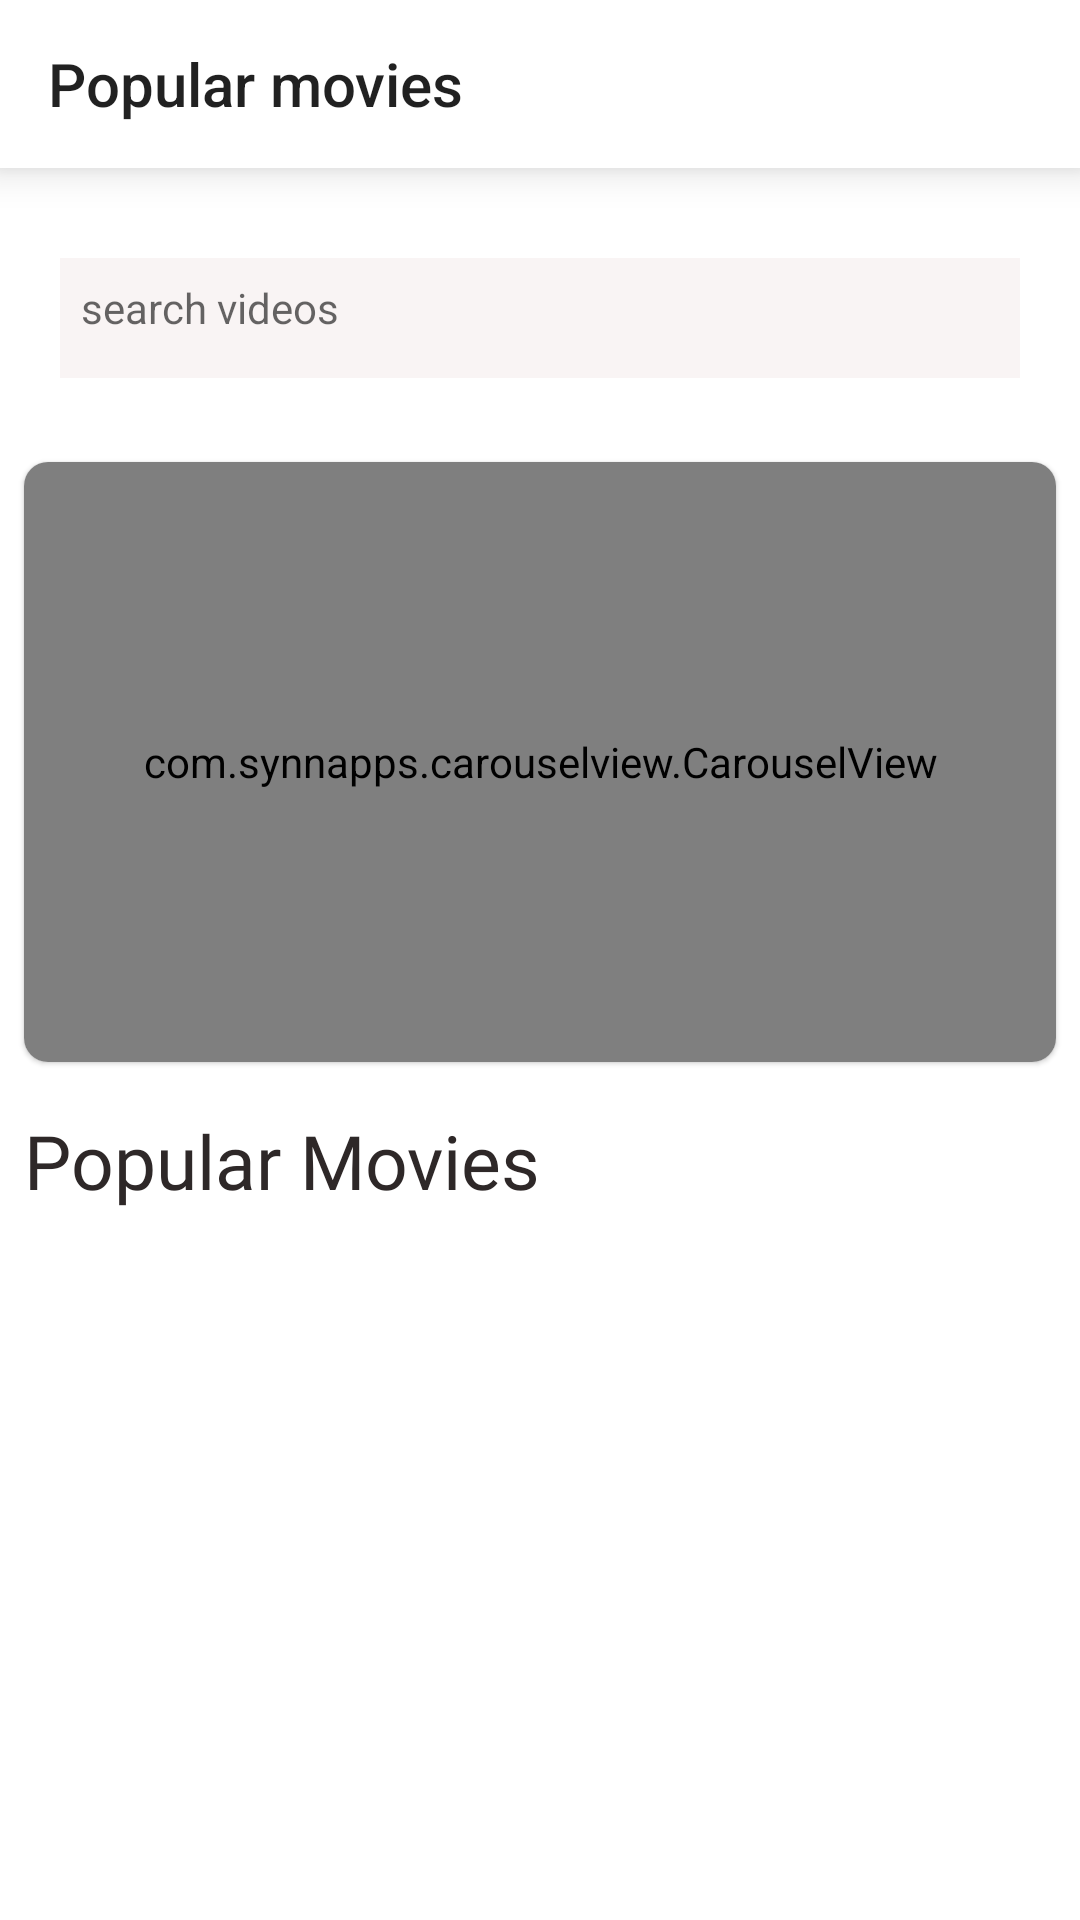

Android layout source for this screen:
<!-- AndroidManifest.xml: application theme AppTheme -->
<!-- res/layout/activity_tending_movies.xml -->
<?xml version="1.0" encoding="utf-8"?>
<LinearLayout xmlns:android="http://schemas.android.com/apk/res/android"
    xmlns:app="http://schemas.android.com/apk/res-auto"
    xmlns:tools="http://schemas.android.com/tools"
    android:layout_width="match_parent"
    android:layout_height="match_parent"
    android:orientation="vertical"
    android:background="#FAFFFFFF"
    tools:context=".TendingMoviesActivity">

    <com.google.android.material.appbar.AppBarLayout
        android:layout_width="match_parent"
        android:layout_height="wrap_content"
        android:elevation="8dp">
        <com.google.android.material.appbar.MaterialToolbar
            android:layout_width="match_parent"
            android:layout_height="wrap_content"
            app:title="Popular movies"
            android:id="@+id/porpularToolbar"
            android:background="@android:color/white"
            app:navigationIcon="@drawable/ic_baseline_arrow_back_ios_24"/>
    </com.google.android.material.appbar.AppBarLayout>

    <LinearLayout
        android:layout_width="match_parent"
        android:layout_height="match_parent"
        android:orientation="vertical">

    <LinearLayout
        android:layout_width="match_parent"
        android:layout_height="wrap_content"
        android:orientation="horizontal"
        android:layout_marginTop="10dp"
        android:weightSum="2">


    </LinearLayout>

    <TextView
        android:layout_width="match_parent"
        android:layout_height="40dp"
        android:background="#1BC59696"
        android:layout_margin="20dp"
        android:drawableRight="@drawable/ic_search"
        android:hint="search videos"
        android:padding="7dp"
        android:id="@+id/search"
        android:drawablePadding="10dp"/>

    <ScrollView
        android:layout_width="match_parent"
        android:layout_height="wrap_content">
    <LinearLayout
        android:layout_width="match_parent"
        android:layout_height="wrap_content"
        android:orientation="vertical">
   <com.google.android.material.card.MaterialCardView
       android:layout_width="match_parent"
       android:layout_height="wrap_content"
       android:layout_margin="8dp"
       app:cardCornerRadius="8dp">
       <com.synnapps.carouselview.CarouselView
           android:layout_width="match_parent"
           android:layout_height="200dp"
           android:id="@+id/carousel"
           app:slideInterval="3000"
          >

       </com.synnapps.carouselview.CarouselView>
   </com.google.android.material.card.MaterialCardView>

        <TextView
            android:layout_width="wrap_content"
            android:layout_height="wrap_content"
            android:text="Popular Movies"
            android:textSize="25dp"
            android:layout_weight="1.5"
            android:textColor="@color/materialblack"
            android:fontFamily="@font/baloobold"
            android:layout_margin="8dp"/>
    <androidx.recyclerview.widget.RecyclerView
        android:layout_width="wrap_content"
        android:layout_height="wrap_content"
        android:orientation="vertical"
        android:id="@+id/TrendingRecycler"
        app:layoutManager="androidx.recyclerview.widget.StaggeredGridLayoutManager"
        app:spanCount="3"/>

    </LinearLayout>
    </ScrollView>
    </LinearLayout>
</LinearLayout>
<!-- resources referenced by this layout -->
<resources>
  <color name="materialblack">#2E2828</color>
  <style name="AppTheme" parent="Theme.MaterialComponents.DayNight.NoActionBar.Bridge">
          
          <item name="colorPrimary">@color/colorPrimary</item>
          <item name="colorPrimaryDark">@color/colorPrimaryDark</item>
          <item name="colorAccent">@color/colorAccent</item>
      </style>
  <color name="colorPrimary">#2E2828</color>
  <color name="colorPrimaryDark">#ffff</color>
  <color name="colorAccent">#FF7043</color>
</resources>
